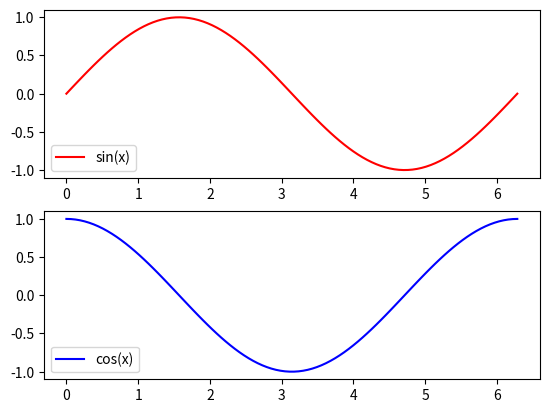
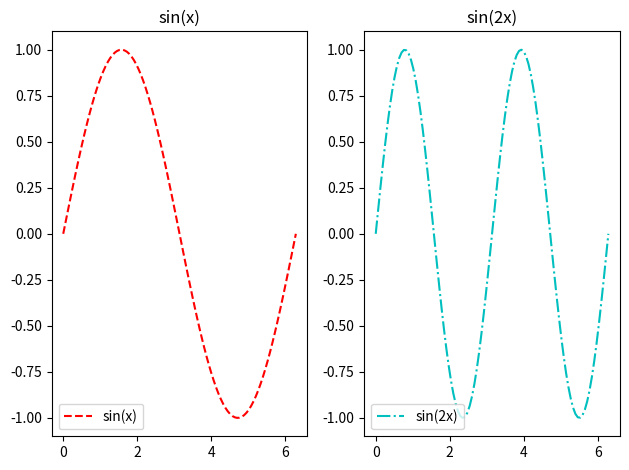
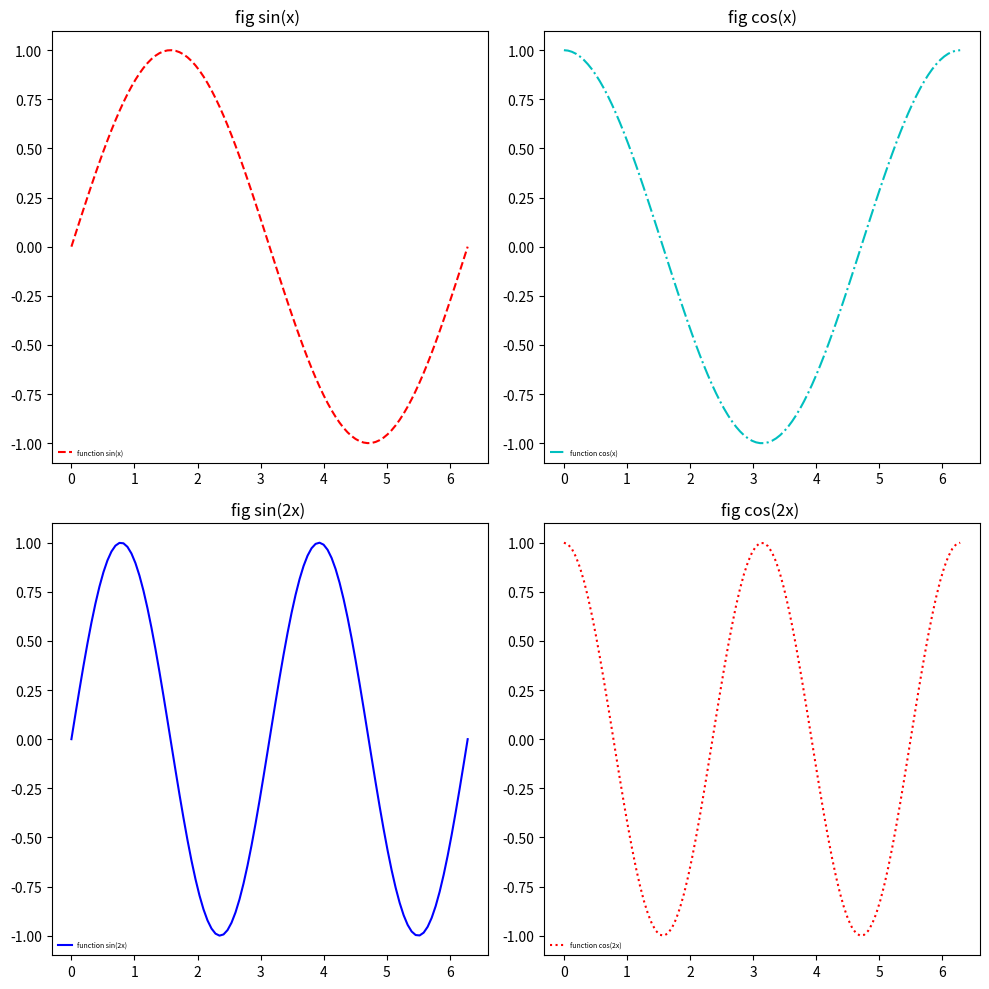

The matplotlib source for these figures, in order:
import matplotlib.pyplot as plt
import numpy as np

x = np.linspace(0, 2*np.pi, 100)
y1=np.sin(x)
y2=np.cos(x)
y3=np.sin(2*x)
y4=np.cos(2*x)
# 题目1：
# 使用 plt.subplot 生成 2 行 1 列的子图
# 在第一个子图画 sin(x)，在第二个子图画 cos(x)
plt.subplot(2,1,1)
plt.plot(x,y1,'r',label="sin(x)")
plt.legend(loc="lower left")
plt.subplot(2,1,2)
plt.plot(x,y2,'b',label="cos(x)")
plt.legend(loc="lower left")
plt.show()
# 题目2：
# 使用 plt.subplots 生成 1 行 2 列的子图
# 左边画 y = sin(x)，右边画 y = sin(2x)
fig2,axes2=plt.subplots(1,2)
axes2[0].plot(x,y1,'r--',label="sin(x)")
axes2[0].set_title("sin(x)")
axes2[0].legend(loc="lower left")
axes2[1].plot(x,y3,'c-.',label="sin(2x)")
axes2[1].set_title("sin(2x)")
axes2[1].legend(loc="lower left")
plt.tight_layout()  # 自动调整子图间距
plt.show()
# 题目3（挑战）：
# 使用 plt.subplots 生成 2 行 2 列的子图
# 分别画出 y=sin(x), y=cos(x), y=sin(2x), y=cos(2x)
# 并给每个子图加上标题
fig3,axes3=plt.subplots(2,2,figsize=(10, 10))
axes3[0,0].plot(x,y1,'r--',label="function sin(x)")
axes3[0,0].set_title("fig sin(x) ")
axes3[0,0].legend(loc="lower left", fontsize=5, frameon=False)
# 左上图
axes3[0,1].plot(x,y2,'c-.',label="function cos(x)")
axes3[0,1].set_title("fig cos(x)")
axes3[0,1].legend(loc="lower left", fontsize=5, frameon=False)
# 右上图
axes3[1,0].plot(x,y3,'b-',label="function sin(2x)")
axes3[1,0].set_title("fig sin(2x) ")
axes3[1,0].legend(loc="lower left", fontsize=5, frameon=False)
# 左下图
axes3[1,1].plot(x,y4,'r:',label="function cos(2x)")
axes3[1,1].set_title("fig cos(2x) ")
axes3[1,1].legend(loc="lower left", fontsize=5, frameon=False)
plt.tight_layout()  # 自动调整子图间距
plt.show()
